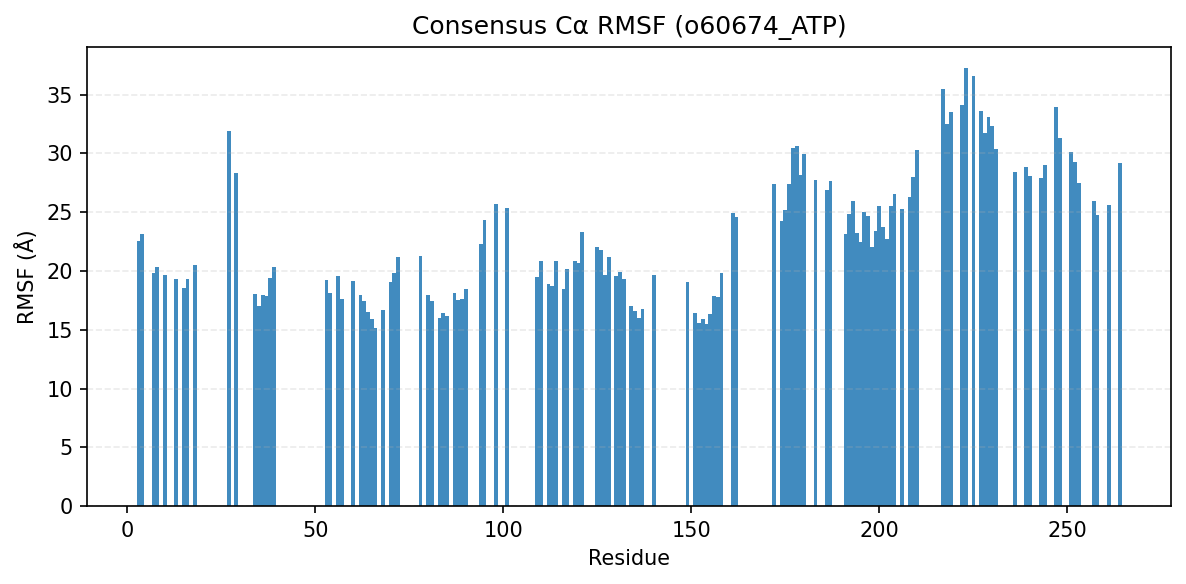

The table this chart was drawn from, first rows:
consensus_index, resid, aa, rmsf_A
0, 3, F, 22.54
1, 4, N, 23.16
2, 7, L, 19.85
3, 8, G, 20.37
4, 10, G, 19.62
5, 13, T, 19.32
6, 15, I, 18.54
7, 16, F, 19.34
8, 18, G, 20.53
9, 27, G, 31.89
10, 29, L, 28.3
11, 34, V, 18.03
12, 35, L, 17.02
13, 36, L, 17.92
14, 37, K, 17.85
15, 38, V, 19.38
16, 39, L, 20.37
17, 53, A, 19.23
18, 54, A, 18.14
19, 56, M, 19.55
20, 57, M, 17.66
21, 60, L, 19.13
22, 62, H, 17.99
23, 63, K, 17.41
24, 64, H, 16.55
25, 65, L, 15.89
26, 66, V, 15.17
27, 68, N, 16.66
28, 70, G, 19.07
29, 71, V, 19.82
30, 72, C, 21.2
31, 78, N, 21.31
32, 80, L, 17.98
33, 81, V, 17.49
34, 83, E, 16.01
35, 84, F, 16.41
36, 85, V, 16.21
37, 87, F, 18.13
38, 88, G, 17.52
39, 89, S, 17.6
40, 90, L, 18.5
41, 94, L, 22.31
42, 95, K, 24.31
43, 98, K, 25.73
45, 101, I, 25.32
46, 109, V, 19.48
47, 110, A, 20.89
48, 112, Q, 18.88
49, 113, L, 18.76
50, 114, A, 20.85
51, 116, A, 18.51
52, 117, M, 20.13
53, 119, F, 20.88
54, 120, L, 20.69
55, 121, E, 23.34
56, 125, L, 22
57, 126, I, 21.75
58, 127, H, 19.68
59, 128, G, 21.16
60, 130, V, 19.58
... 72 more rows
